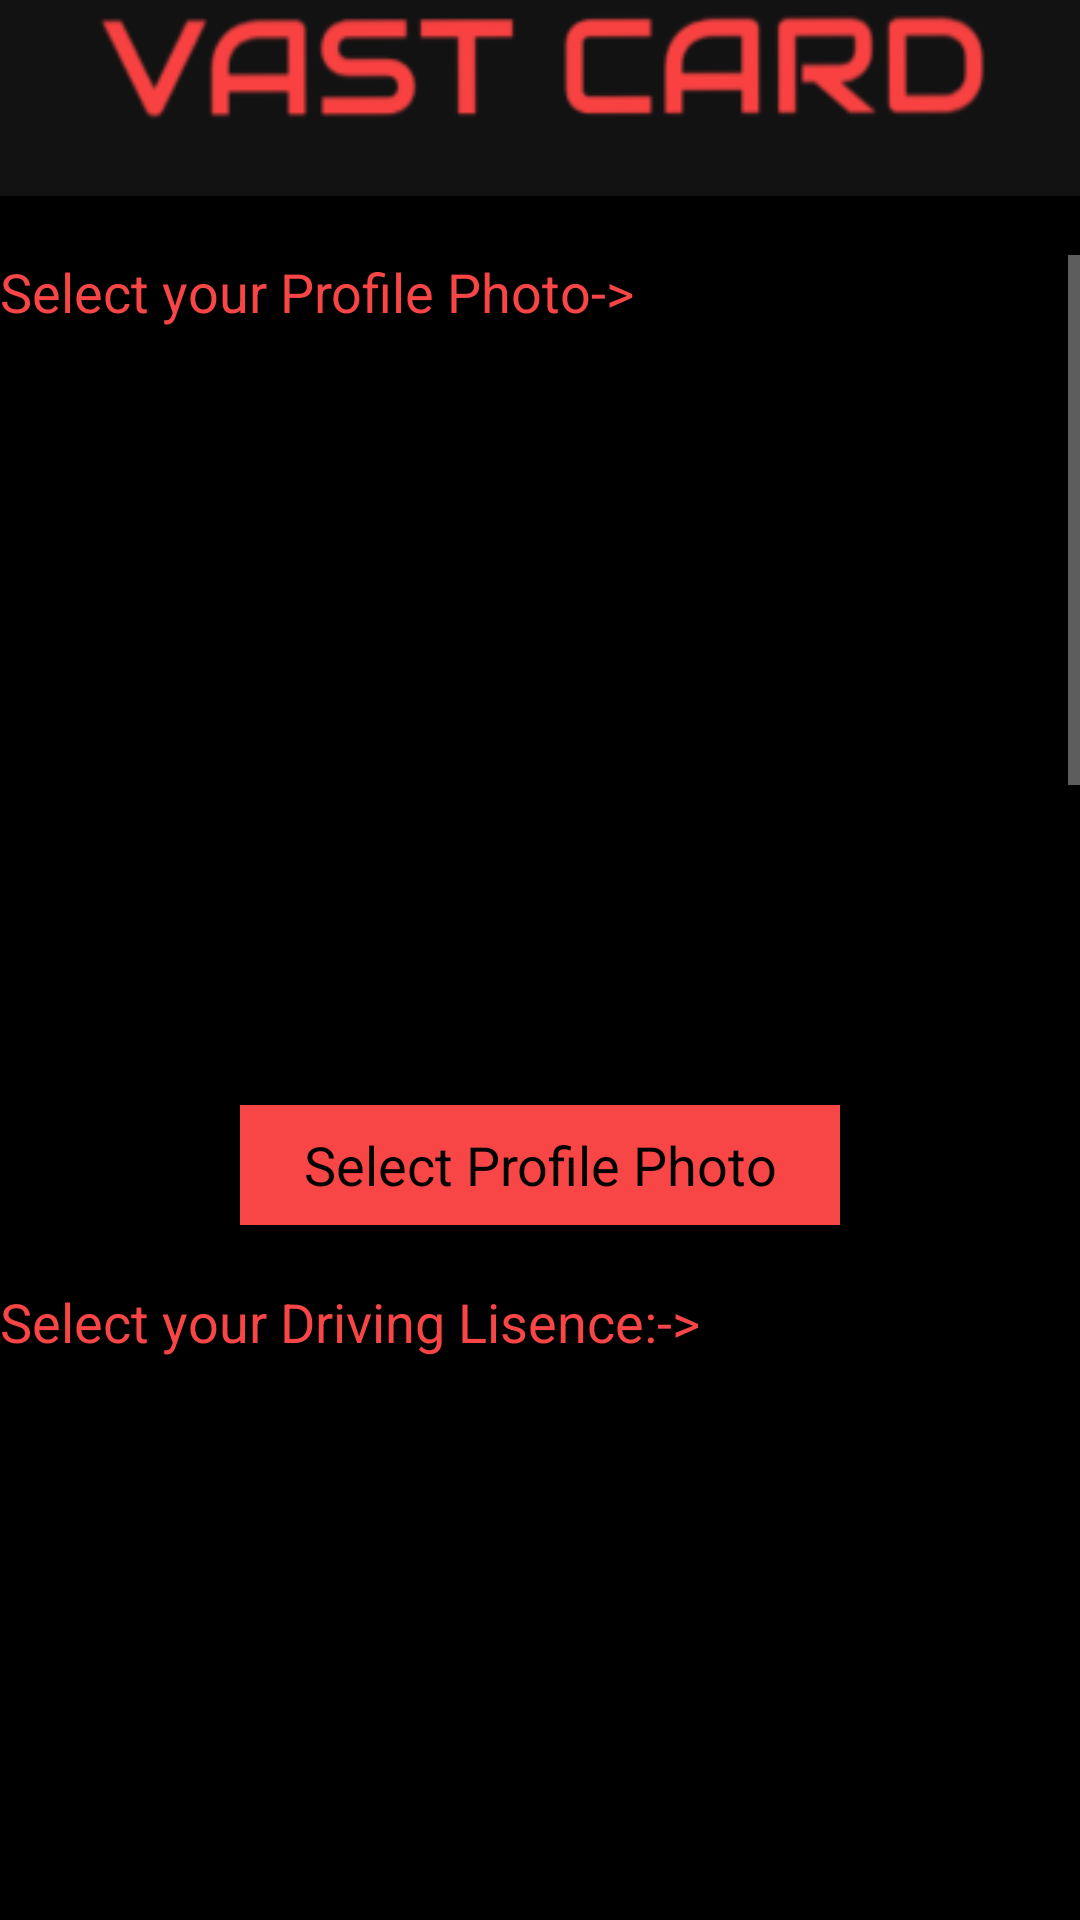

Produce the Android XML layout that renders to this screen, including the resource entries it uses.
<!-- AndroidManifest.xml: application theme AppTheme -->
<!-- res/layout/activity_m2.xml -->
<?xml version="1.0" encoding="utf-8"?>
<androidx.constraintlayout.widget.ConstraintLayout xmlns:android="http://schemas.android.com/apk/res/android"
    xmlns:app="http://schemas.android.com/apk/res-auto"
    xmlns:tools="http://schemas.android.com/tools"
    android:layout_width="match_parent"
    android:layout_height="match_parent"
    android:background="@android:color/black"
    tools:context=".m2">

    <ImageView
        android:id="@+id/imageView3"
        android:layout_width="392dp"
        android:layout_height="80dp"
        android:layout_marginTop="30dp"
        android:layout_marginBottom="10dp"
        app:layout_constraintBottom_toTopOf="@id/scrollView2"
        app:layout_constraintEnd_toEndOf="parent"
        app:layout_constraintStart_toStartOf="parent"
        app:layout_constraintTop_toTopOf="parent"
        app:layout_constraintVertical_bias="0.0"
        app:srcCompat="@drawable/name" />

    <ScrollView
        android:id="@+id/scrollView2"
        android:layout_width="match_parent"
        android:layout_height="580dp"
        android:layout_marginTop="10dp"
android:layout_marginBottom="20dp"
        app:layout_constraintBottom_toBottomOf="parent"
        app:layout_constraintEnd_toEndOf="parent"
        app:layout_constraintHorizontal_bias="0.50"
        app:layout_constraintStart_toStartOf="parent"
        app:layout_constraintTop_toBottomOf="@+id/imageView3"
        app:layout_constraintVertical_bias="0.0">

        <LinearLayout
            android:layout_width="match_parent"
            android:layout_height="wrap_content"
            android:orientation="vertical"

            >
            <TextView
                android:id="@+id/profile"
                android:layout_width="230dp"
                android:layout_height="wrap_content"
                android:ems="10"
                android:layout_marginBottom="20dp"
                android:textSize="18sp"
                android:inputType="textPersonName"
                android:text="Select your Profile Photo->"
                android:textColor="#F84545" />

            <ImageButton
                android:id="@+id/dphoto"
                android:layout_width="match_parent"
                android:layout_height="199dp"
                android:layout_marginBottom="20dp"

                android:layout_marginTop="20dp"
                android:layout_marginLeft="20dp"
                android:layout_marginRight="20dp"
                android:background="@android:color/black" />

            <Button
                android:id="@+id/pbutton"
                android:layout_width="200dp"
                android:layout_height="40dp"
                android:layout_marginBottom="20dp"

                android:layout_gravity="center"
                android:background="#F84545"
                android:text="Select Profile Photo"
                android:textAppearance="@style/TextAppearance.AppCompat.Medium"
                android:textColor="@android:color/black" />
            <TextView
                android:id="@+id/dl"
                android:layout_width="255dp"
                android:layout_height="wrap_content"
                android:layout_marginBottom="20dp"
                android:ems="10"
                android:textSize="18sp"
                android:inputType="textPersonName"
                android:text="Select your Driving Lisence:->"
                android:textColor="#F84545" />

            <ImageButton
                android:id="@+id/dp"
                android:layout_width="match_parent"
                android:layout_height="199dp"
                android:layout_marginTop="20dp"
                android:layout_marginLeft="20dp"
                android:layout_marginRight="20dp"
                android:layout_marginBottom="20dp"
                android:background="@android:color/black" />


            <Button
                android:id="@+id/b1"
                android:layout_width="200dp"
                android:layout_height="wrap_content"
                android:layout_gravity="center"
                android:layout_marginBottom="20dp"
                android:background="#F84545"
                android:text="Select Driving Lisence"
                android:textAppearance="@style/TextAppearance.AppCompat.Medium"
                android:textColor="@android:color/black" />

            <TextView
                android:id="@+id/dl2"
                android:layout_width="145dp"
                android:layout_height="wrap_content"
                android:layout_marginBottom="20dp"
                android:ems="10"
                android:textSize="18sp"
                android:inputType="textPersonName"
                android:text="Select your RC->"
                android:textColor="#F84545" />

            <ImageButton
                android:id="@+id/picrc"
                android:layout_width="match_parent"
                android:layout_height="199dp"
                android:layout_marginBottom="20dp"
                android:layout_marginTop="20dp"
                android:layout_marginLeft="20dp"
                android:layout_marginRight="20dp"
                android:background="@android:color/black" />


            <Button
                android:id="@+id/brc"
                android:layout_width="200dp"
                android:layout_height="wrap_content"
                android:layout_gravity="center"
                android:layout_marginBottom="10dp"
                android:background="#F84545"
                android:text="Select RC"
                android:textAppearance="@style/TextAppearance.AppCompat.Medium"
                android:textColor="@android:color/black" />

            <TextView
                android:id="@+id/t3"
                android:layout_width="wrap_content"
                android:layout_height="wrap_content"
                android:ems="10"
                android:layout_marginBottom="20dp"
                android:textSize="18sp"
                android:inputType="textPersonName"
                android:text="Select your Insurance->"
                android:textColor="#F84545" />

            <ImageButton
                android:id="@+id/ins"
                android:layout_width="match_parent"
                android:layout_height="199dp"
                android:layout_marginBottom="20dp"
                android:layout_marginTop="20dp"
                android:layout_marginLeft="20dp"
                android:layout_marginRight="20dp"
                android:background="@android:color/black" />


            <Button
                android:id="@+id/b3"
                android:layout_width="200dp"
                android:layout_height="40dp"
                android:layout_marginBottom="20dp"
                android:layout_gravity="center"
                android:background="#F84545"
                android:text="Select Insurance"
                android:textAppearance="@style/TextAppearance.AppCompat.Medium"
                android:textColor="@android:color/black" />
            <TextView
                android:id="@+id/t4"
                android:layout_width="wrap_content"
                android:layout_height="wrap_content"
                android:ems="10"
                android:layout_marginBottom="20dp"
                android:textSize="18sp"
                android:inputType="textPersonName"
                android:text="Select Vehicle's Pollution->"
                android:textColor="#F84545" />

            <ImageButton
                android:id="@+id/pol"
                android:layout_width="match_parent"
                android:layout_height="199dp"
                android:layout_marginBottom="20dp"
                android:layout_marginTop="20dp"
                android:layout_marginLeft="20dp"
                android:layout_marginRight="20dp"
                android:background="@android:color/black" />

            <Button
                android:id="@+id/bpol"
                android:layout_width="200dp"
                android:layout_height="40dp"
                android:layout_marginBottom="20dp"
                android:layout_gravity="center"
                android:background="#F84545"
                android:text="Select Vehicle's Pollution"
                android:textAppearance="@style/TextAppearance.AppCompat.Medium"
                android:textColor="@android:color/black" />
            <Button
                android:id="@+id/b2"
                android:layout_width="match_parent"
                android:layout_height="60dp"
                android:text="upload"
                android:layout_marginTop="0dp"
                android:layout_marginBottom="120dp"
                android:textSize="20sp"

                app:layout_constraintEnd_toEndOf="parent"
                app:layout_constraintStart_toStartOf="parent"
                app:layout_constraintTop_toBottomOf="@id/scrollView2" />



        </LinearLayout>

    </ScrollView>




</androidx.constraintlayout.widget.ConstraintLayout>
<!-- resources referenced by this layout -->
<resources>
  <!-- drawable name: png bitmap (drawable, 8570 bytes) -->
  <style name="AppTheme" parent="Theme.AppCompat.NoActionBar">
          
          <item name="colorPrimary">@color/colorPrimary</item>
          <item name="colorPrimaryDark">@color/colorPrimaryDark</item>
          <item name="colorAccent">@color/colorAccent</item>
      </style>
  <color name="colorPrimary">#6200EE</color>
  <color name="colorPrimaryDark">#F84545</color>
  <color name="colorAccent">#03DAC5</color>
</resources>
